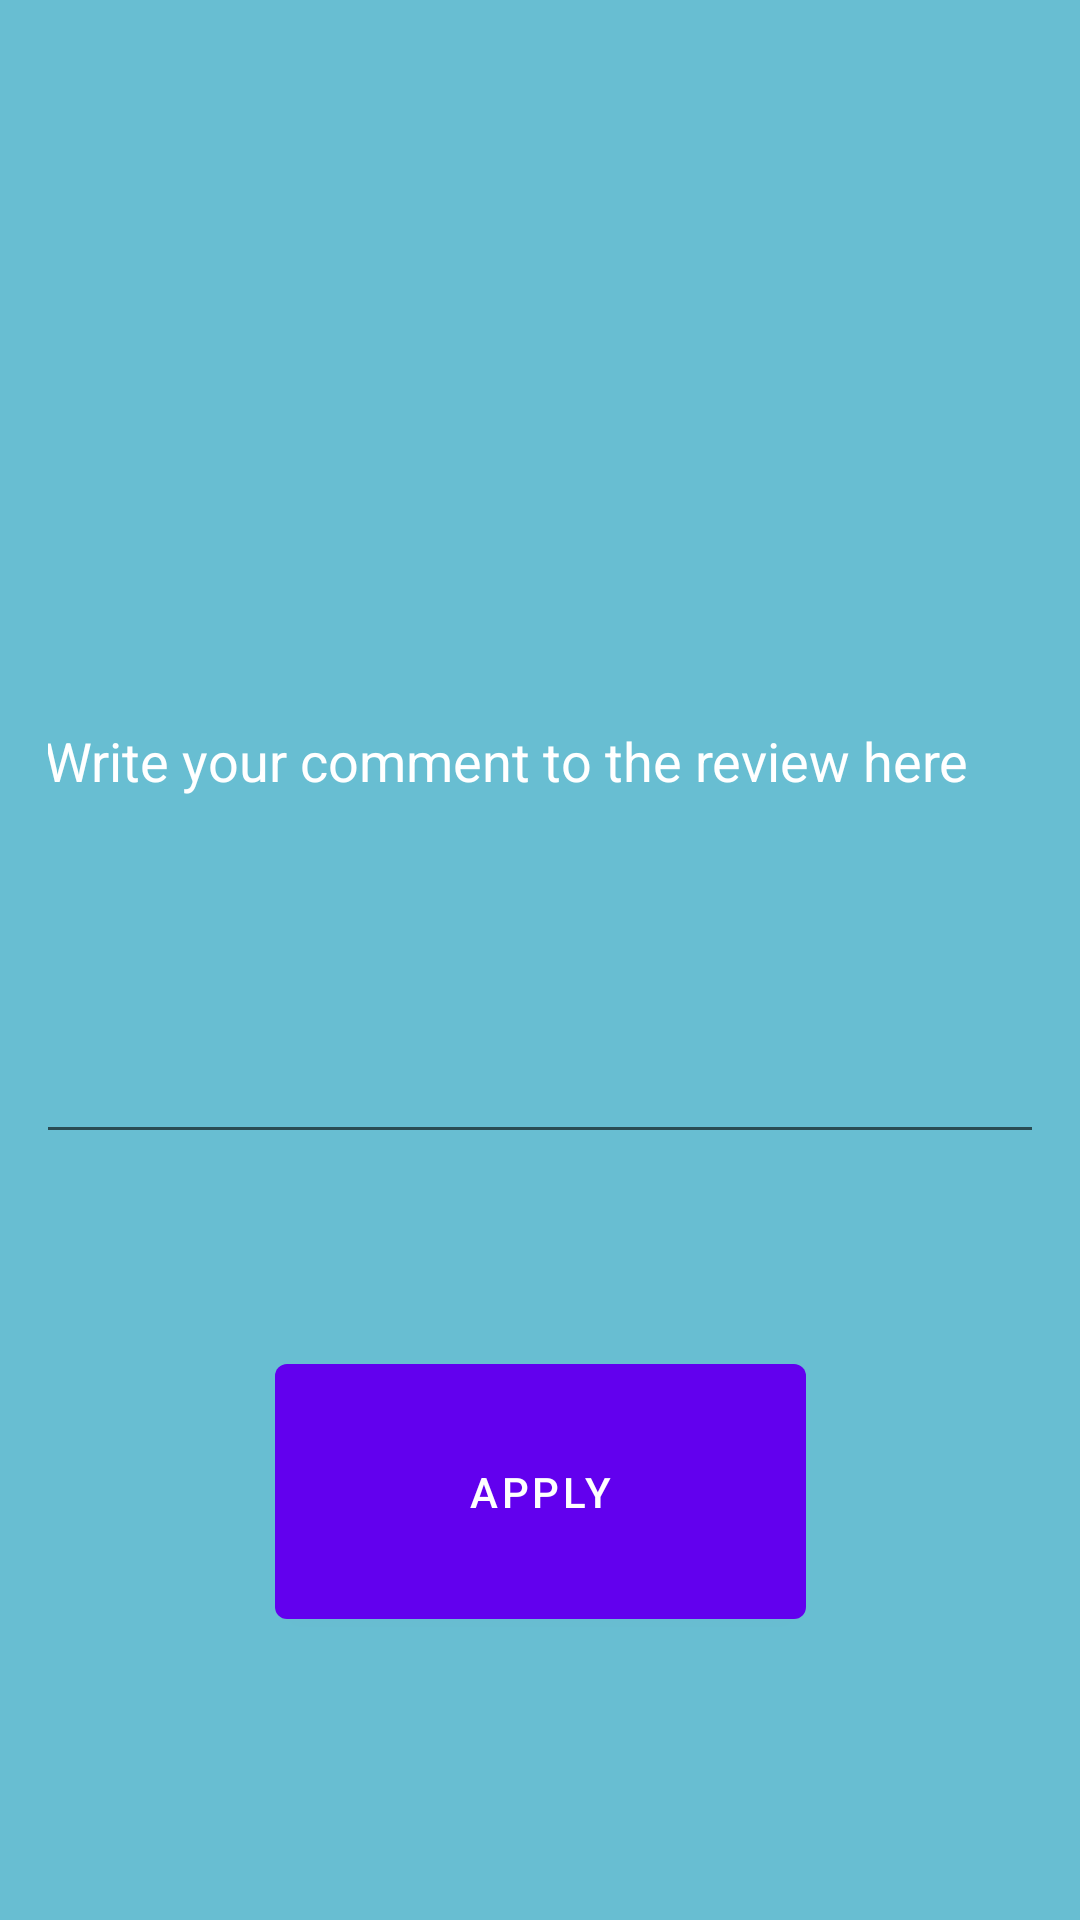

Android layout source for this screen:
<!-- AndroidManifest.xml: application theme Theme.Sublet4U -->
<!-- res/layout/activity_apply_comment.xml -->
<?xml version="1.0" encoding="utf-8"?>
<androidx.constraintlayout.widget.ConstraintLayout xmlns:android="http://schemas.android.com/apk/res/android"
    xmlns:app="http://schemas.android.com/apk/res-auto"
    xmlns:tools="http://schemas.android.com/tools"
    android:layout_width="match_parent"
    android:layout_height="match_parent"
    android:background="#68bed2"
    android:orientation="vertical"
    android:padding="16dp"
    tools:context=".owner.ApplyCommentActivity">

    <EditText
        android:id="@+id/commentReview"
        android:layout_width="340dp"
        android:layout_height="265dp"
        android:ems="10"
        android:hint="Write your comment to the review here"
        android:inputType="textPersonName"
        android:textColor="@color/white"
        android:textColorHint="@color/white"
        app:layout_constraintBottom_toBottomOf="parent"
        app:layout_constraintEnd_toEndOf="parent"
        app:layout_constraintHorizontal_bias="0.492"
        app:layout_constraintStart_toStartOf="parent"
        app:layout_constraintTop_toTopOf="parent"
        app:layout_constraintVertical_bias="0.302" />

    <Button
        android:id="@+id/apply"
        android:layout_width="177dp"
        android:layout_height="97dp"
        android:text="apply"
        app:layout_constraintBottom_toBottomOf="parent"
        app:layout_constraintEnd_toEndOf="parent"
        app:layout_constraintStart_toStartOf="parent"
        app:layout_constraintTop_toTopOf="parent"
        app:layout_constraintVertical_bias="0.847" />
</androidx.constraintlayout.widget.ConstraintLayout>
<!-- resources referenced by this layout -->
<resources>
  <style name="Theme.Sublet4U" parent="Theme.MaterialComponents.DayNight.NoActionBar">
          
          <item name="colorPrimary">@color/purple_500</item>
          <item name="colorPrimaryVariant">@color/purple_700</item>
          <item name="colorOnPrimary">@color/white</item>
          
          <item name="colorSecondary">@color/teal_200</item>
          <item name="colorSecondaryVariant">@color/teal_700</item>
          <item name="colorOnSecondary">@color/black</item>
          
          <item name="android:statusBarColor" tools:targetApi="l">?attr/colorPrimaryVariant</item>
          
      </style>
  <!-- not gathered from this repository: default colours our renderer supplied (Android Studio template values) -->
  <color name="purple_500">#FF6200EE</color>
  <color name="purple_700">#FF3700B3</color>
  <color name="teal_200">#FF03DAC5</color>
  <color name="teal_700">#FF018786</color>
  <color name="black">#FF000000</color>
  <color name="white">#FFFFFFFF</color>
</resources>
